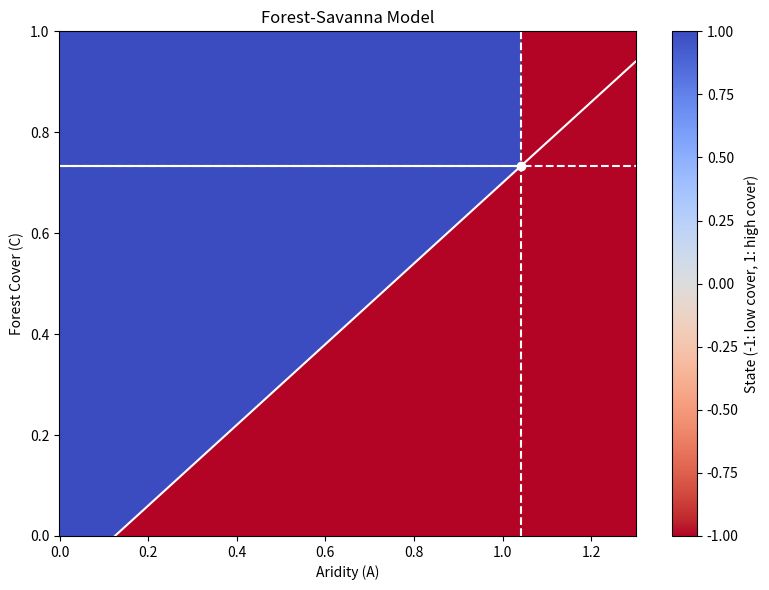

Recreate this plot in Python. (Note: this script raises an exception after producing the figure.)
import numpy as np
import matplotlib.pyplot as plt


def forest_cover_derivative(C_crit, x, r, C, A):
    """Compute derivative of forest cover."""
    C = np.asarray(C)
    A = np.asarray(A)
    result = np.empty_like(C)

    mask = C > C_crit
    result[~mask] = -x * C[~mask]
    result[mask] = r * (1 - C[mask]) * C[mask] - x * C[mask]

    return result


def forest_cover(C_crit, x, r, m, b, C, A):
    """Forest cover state function."""
    C = np.asarray(C)
    A = np.asarray(A)
    result = np.empty_like(C)

    mask = (1-x/r > calc_C_crit(A,m,b)) & (C>calc_C_crit(A,m,b))
    result[~mask] = -1
    result[mask] = 1

    return result


def calc_C_crit(A,m,b):
    """Critical forest cover threshold."""
    return A*m+b

def calc_C_F(x,r):
    return(1-x/r)

def calc_A_F(x,r,m,b):
    return (calc_C_F(x,r)-b)/m

# -------------------------------
# Parameters
# -------------------------------
resolution = int(1e3)
resolution_sparse=20
x = 0.4
r = 1.5
m=0.8
b=-0.1

A_min, A_max = 0, 1.3
C_min, C_max = 0, 1.0

A = np.linspace(A_min, A_max, resolution)
C = np.linspace(C_min, C_max, resolution)

C_crit = calc_C_crit(A,m,b)

A_sparse=np.linspace(0,1.3,resolution_sparse)
C_sparse=np.linspace(0,1.0,resolution_sparse)
C_crit_sparse=calc_C_crit(A_sparse,m,b)

# Create mesh grid
AA, CC = np.meshgrid(A, C)
AA_sparse, CC_sparse = np.meshgrid(A_sparse, C_sparse)

State=forest_cover(C_crit,x,r,m,b,CC,AA)
Direction_sparse=(forest_cover_derivative(C_crit_sparse,x,r,CC_sparse,AA_sparse))
# -------------------------------
# Plot settings
# -------------------------------
figsize = (8, 6)
cmap = "coolwarm_r"
output_file = "results/test.png"
output_file_arrows = "results/test_arrows.png"

xlabel = "Aridity (A)"
ylabel = "Forest Cover (C)"
title = "Forest-Savanna Model"

# Optional: Werte für Farblegende
cbar_label = "State (-1: low cover, 1: high cover)"

# -------------------------------
# Plot
# -------------------------------
plt.figure(figsize=figsize)
mesh = plt.pcolormesh(AA, CC, State, shading="auto", cmap=cmap)
plt.pcolormesh(AA, CC,State, shading='auto', cmap='coolwarm_r')#, norm=norm)
plt.plot(A,C_crit,color='white')
plt.plot([0,calc_A_F(x,r,m,b)],[calc_C_F(x,r),calc_C_F(x,r)],color='white')
plt.scatter([calc_A_F(x,r,m,b)],[calc_C_F(x,r)],color='white')
plt.plot([calc_A_F(x,r,m,b),calc_A_F(x,r,m,b)],[0,1],linestyle='--',color='white')
plt.plot([0,1.3],[calc_C_F(x,r),calc_C_F(x,r)],linestyle='--',color='white')
plt.ylim(0,1)
plt.xlabel(xlabel)
plt.ylabel(ylabel)
plt.title(title)
cbar = plt.colorbar(mesh)
cbar.set_label(cbar_label)

plt.tight_layout()
plt.savefig(output_file, dpi=300)
# plt.show()

plt.quiver(AA_sparse,CC_sparse, 0*np.ones_like(AA_sparse), Direction_sparse)

plt.tight_layout()
plt.savefig(output_file_arrows, dpi=300)